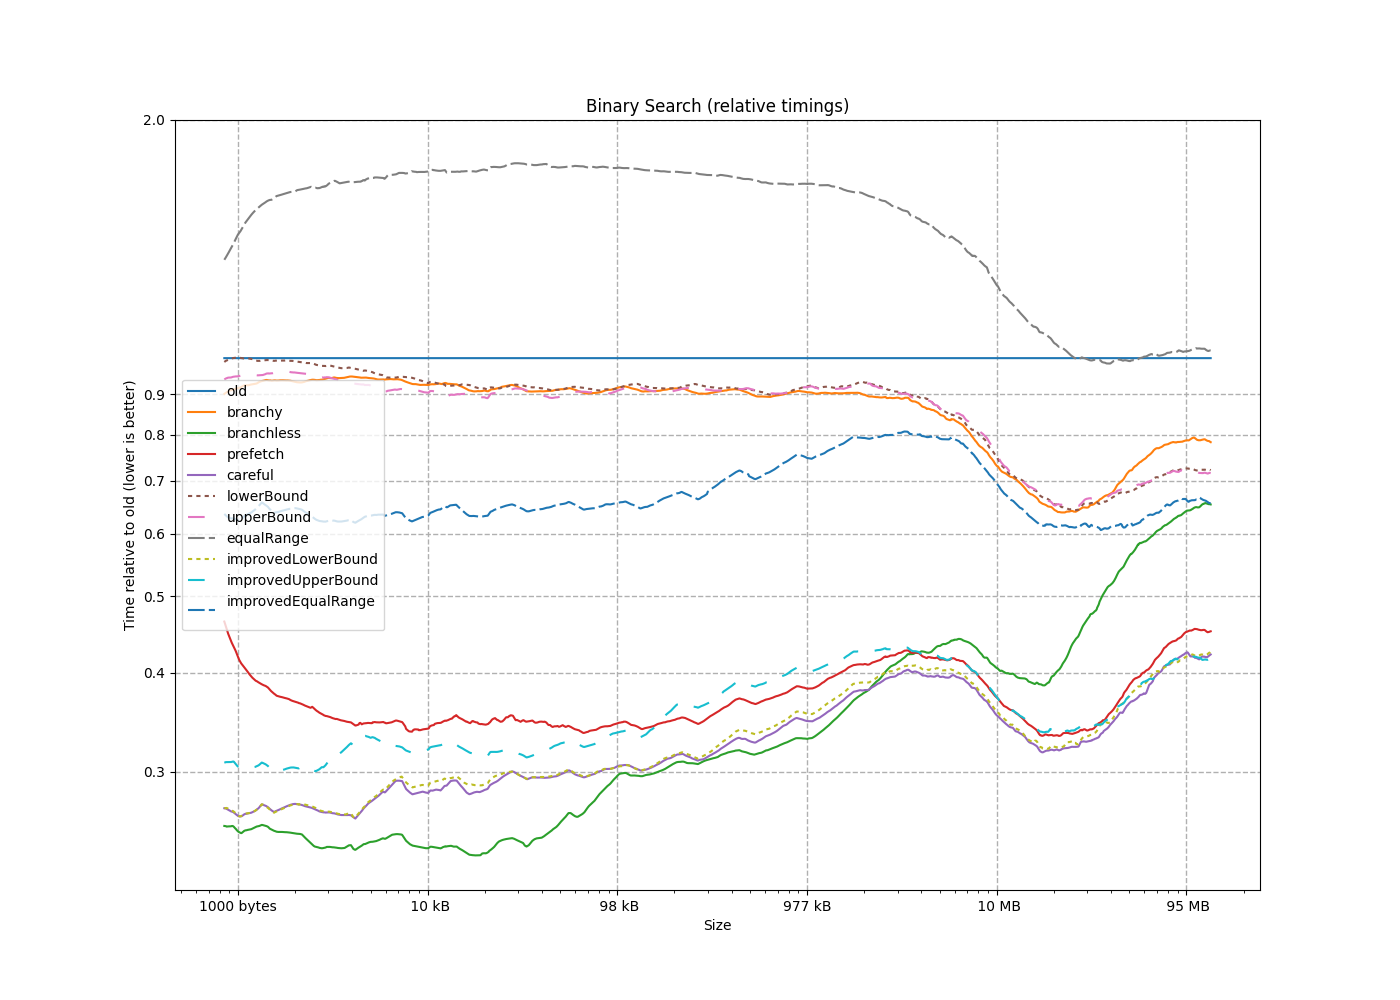

Values plotted in this chart, from the file beside it:
size, old, branchy, branchless, prefetch, careful, lowerBound, upperBound, equalRange, improvedLowerBound, improvedUpperBound, improvedEqualRange
8, 1, 0.1667, 0.1667, 0.1667, 0.1667, 0.6667, 0.6667, 0.8333, 0.1667, 0.1667, 1
16, 1, 0.3750, 0.2500, 0.2500, 0.2500, 0.6250, 0.6250, 0.8750, 0.2500, 0.2500, 1
24, 1, 0.6364, 0.2727, 0.8182, 0.2727, 0.8182, 0.9091, 1.091, 0.1818, 0.2727, 0.8182
32, 1, 0.8000, 0.2000, 0.7000, 0.2000, 0.8000, 0.8000, 1, 0.2000, 0.2000, 0.7000
40, 1, 0.9091, 0.2727, 0.7273, 0.2727, 0.9091, 0.8182, 1.091, 0.2727, 0.2727, 0.7273
48, 1, 0.8182, 0.2727, 0.7273, 0.2727, 1, 1, 7.091, 0.2727, 0.2727, 0.7273
56, 1, 0.7692, 0.2308, 0.6154, 0.2308, 0.8462, 0.8462, 1, 0.2308, 0.2308, 0.6154
64, 1, 0.8462, 0.2308, 0.6154, 0.2308, 0.9231, 0.9231, 1.077, 0.2308, 0.2308, 0.6154
72, 1, 0.7692, 0.3077, 0.6923, 0.3077, 0.9231, 0.8462, 1, 0.3077, 0.3077, 0.6923
80, 1, 0.8000, 0.2000, 0.6000, 0.2667, 0.8667, 0.8667, 0.9333, 0.2667, 0.2667, 0.6000
88, 1, 0.9231, 0.2308, 0.6923, 0.3077, 0.8462, 0.9231, 1.077, 0.3077, 0.3077, 0.6923
96, 1, 0.8125, 0.2500, 0.5625, 0.2500, 0.8750, 0.9375, 1, 0.2500, 0.2500, 0.5625
104, 1, 0.9286, 0.2143, 0.6429, 0.2857, 0.9286, 0.9286, 1.071, 0.2857, 0.2857, 0.6429
112, 1, 0.8750, 5, 0.5625, 0.2500, 1, 0.8750, 1.062, 0.2500, 0.2500, 0.5625
120, 1, 0.8750, 0.1875, 0.5625, 0.2500, 1, 0.9375, 1.062, 0.2500, 0.2500, 0.5625
128, 1, 0.8235, 0.1765, 0.5294, 0.2353, 0.9412, 0.9412, 1.059, 0.2353, 0.2353, 0.5294
136, 1, 0.9412, 0.2941, 0.5882, 0.2941, 0.9412, 1, 1.059, 0.2941, 0.3529, 0.6471
144, 1, 0.8889, 0.2778, 0.5556, 0.2778, 0.9444, 0.9444, 1.111, 0.2778, 3.167, 0.6111
152, 1, 0.8235, 0.2941, 0.5882, 0.2941, 0.9412, 0.8824, 1.059, 0.2941, 0.3529, 0.6471
160, 1, 0.9412, 0.2941, 0.5882, 0.2941, 1, 0.9412, 1.059, 0.2941, 0.3529, 0.6471
168, 1, 0.8889, 0.2222, 0.5556, 0.2778, 0.9444, 0.8889, 1.056, 0.2778, 0.2778, 0.6111
176, 1, 0.8889, 0.2778, 0.5556, 0.2778, 0.9444, 0.9444, 1.111, 0.2778, 0.3333, 0.6111
184, 1, 0.8824, 0.2941, 0.5882, 0.2941, 1, 1, 1.118, 0.2941, 0.3529, 0.6471
192, 1, 0.8421, 0.2632, 0.4737, 0.2632, 0.9474, 0.8947, 1.105, 0.2632, 0.3158, 0.5789
200, 1, 0.8947, 0.2105, 0.4737, 0.2632, 1, 0.8947, 1.158, 0.2632, 0.3158, 0.5789
208, 1, 0.8500, 0.2000, 0.6500, 0.2500, 1, 0.9000, 1.1, 0.2500, 0.2500, 0.5500
216, 1, 0.8500, 0.2500, 0.5000, 0.2500, 1, 0.9500, 1.15, 0.2500, 0.3000, 0.5500
224, 1, 0.8500, 0.2500, 0.4500, 0.2500, 1, 0.9500, 1.15, 0.2500, 0.3000, 0.5500
232, 1, 0.8500, 0.2500, 0.5000, 0.2500, 1, 0.9000, 1.15, 0.2500, 0.3000, 0.5500
240, 1, 0.2105, 0.0658, 0.1316, 0.0658, 0.2368, 0.2237, 0.3026, 0.0658, 0.0789, 0.1447
248, 1, 0.8571, 0.1905, 0.4762, 0.2381, 3.333, 0.9048, 1.19, 0.2381, 0.2857, 0.5238
256, 1, 0.7619, 0.2381, 0.4762, 0.2381, 0.9048, 0.9048, 1.143, 0.2381, 0.2857, 0.5238
264, 1, 1.238, 0.2857, 0.5238, 0.2857, 1.048, 0.9048, 1.286, 0.2857, 0.3333, 0.6667
272, 1, 0.9048, 0.2857, 0.4762, 0.2857, 0.9524, 0.9048, 1.238, 0.2857, 0.3333, 0.6667
280, 1, 0.9048, 0.2857, 0.4762, 7.952, 2, 0.9524, 1.381, 0.2857, 0.3333, 0.6667
288, 1, 0.9091, 0.2727, 0.6364, 0.2727, 0.9545, 0.9091, 1.182, 0.2727, 0.3182, 0.6364
296, 1, 0.9130, 0.2609, 0.4783, 0.2609, 0.9565, 0.9130, 1.304, 2.652, 0.3043, 0.6087
304, 1, 0.9048, 0.2857, 0.4762, 0.2857, 1, 0.9524, 1.286, 0.2857, 0.3333, 0.6667
312, 1, 0.8636, 0.2727, 0.4545, 0.2727, 0.9545, 0.9091, 1.273, 0.2727, 0.3182, 0.6364
320, 1, 0.8636, 0.2727, 3.409, 0.2727, 1, 0.9545, 1.273, 0.2727, 0.3182, 0.6364
328, 1, 0.9545, 0.2727, 0.4545, 0.2727, 1.046, 1, 1.318, 0.2727, 0.3182, 0.6364
336, 1, 0.8636, 0.2727, 0.4545, 0.2727, 1.046, 0.9545, 1.318, 0.2727, 0.3182, 0.6364
344, 1, 0.8636, 0.2727, 0.6818, 0.2727, 0.9545, 0.8636, 1.318, 0.2727, 0.3182, 0.6364
352, 1, 0.9130, 0.2609, 0.4348, 0.2609, 0.9565, 0.9130, 1.826, 0.2609, 0.3043, 0.6087
360, 1, 0.9091, 0.2727, 0.4545, 0.2727, 1, 0.9545, 1.318, 0.2727, 0.3182, 0.6364
368, 1, 0.9130, 0.2609, 0.4783, 0.2609, 1.044, 3.261, 1.348, 0.2609, 0.3043, 0.6087
376, 1, 0.9130, 0.2609, 0.4348, 0.2609, 1, 0.9565, 1.304, 0.2609, 0.3043, 0.6087
384, 1, 0.9130, 0.2609, 0.4348, 0.2609, 3.087, 0.9565, 3.87, 0.2609, 0.3043, 0.6087
392, 1, 0.9130, 0.2609, 0.4348, 0.2609, 1.044, 0.9565, 1.348, 0.2609, 0.3043, 0.6087
400, 1, 0.8696, 0.2609, 0.4348, 0.2609, 1.044, 0.9565, 1.348, 0.2609, 0.3043, 0.6087
408, 1, 0.8750, 0.2500, 0.4167, 0.2500, 0.9583, 0.8750, 1.292, 0.2500, 0.2917, 0.5833
416, 1, 0.9583, 0.2500, 0.4167, 0.2500, 1.042, 0.9583, 1.417, 0.2500, 0.2917, 0.5833
424, 1, 0.9130, 0.2609, 0.4348, 0.2609, 1, 0.9565, 1.435, 0.2609, 0.3043, 0.6087
432, 1, 0.9167, 0.2500, 0.4167, 0.2500, 1, 0.9167, 1.375, 0.2500, 0.2917, 0.5833
440, 1, 0.8750, 0.2500, 0.4167, 0.2500, 1.042, 0.9167, 1.417, 0.2500, 0.2917, 0.5833
448, 1, 0.8696, 0.2609, 0.4348, 0.2609, 1.044, 0.9565, 1.435, 0.2609, 0.3043, 0.6087
456, 1, 0.9167, 0.2500, 0.4583, 0.2500, 1, 0.9583, 1.458, 0.2500, 0.2917, 0.5833
464, 1, 0.8750, 0.2500, 0.4167, 0.2500, 1.042, 0.9583, 1.417, 0.2500, 0.2917, 0.5833
472, 1, 0.8750, 0.2500, 0.4583, 0.2500, 0.9583, 0.9167, 1.417, 0.2500, 0.2917, 0.5833
480, 1, 0.8846, 0.2308, 0.4231, 0.2308, 0.9231, 0.9231, 1.385, 0.2308, 0.2692, 0.5385
... 2,318 more rows
